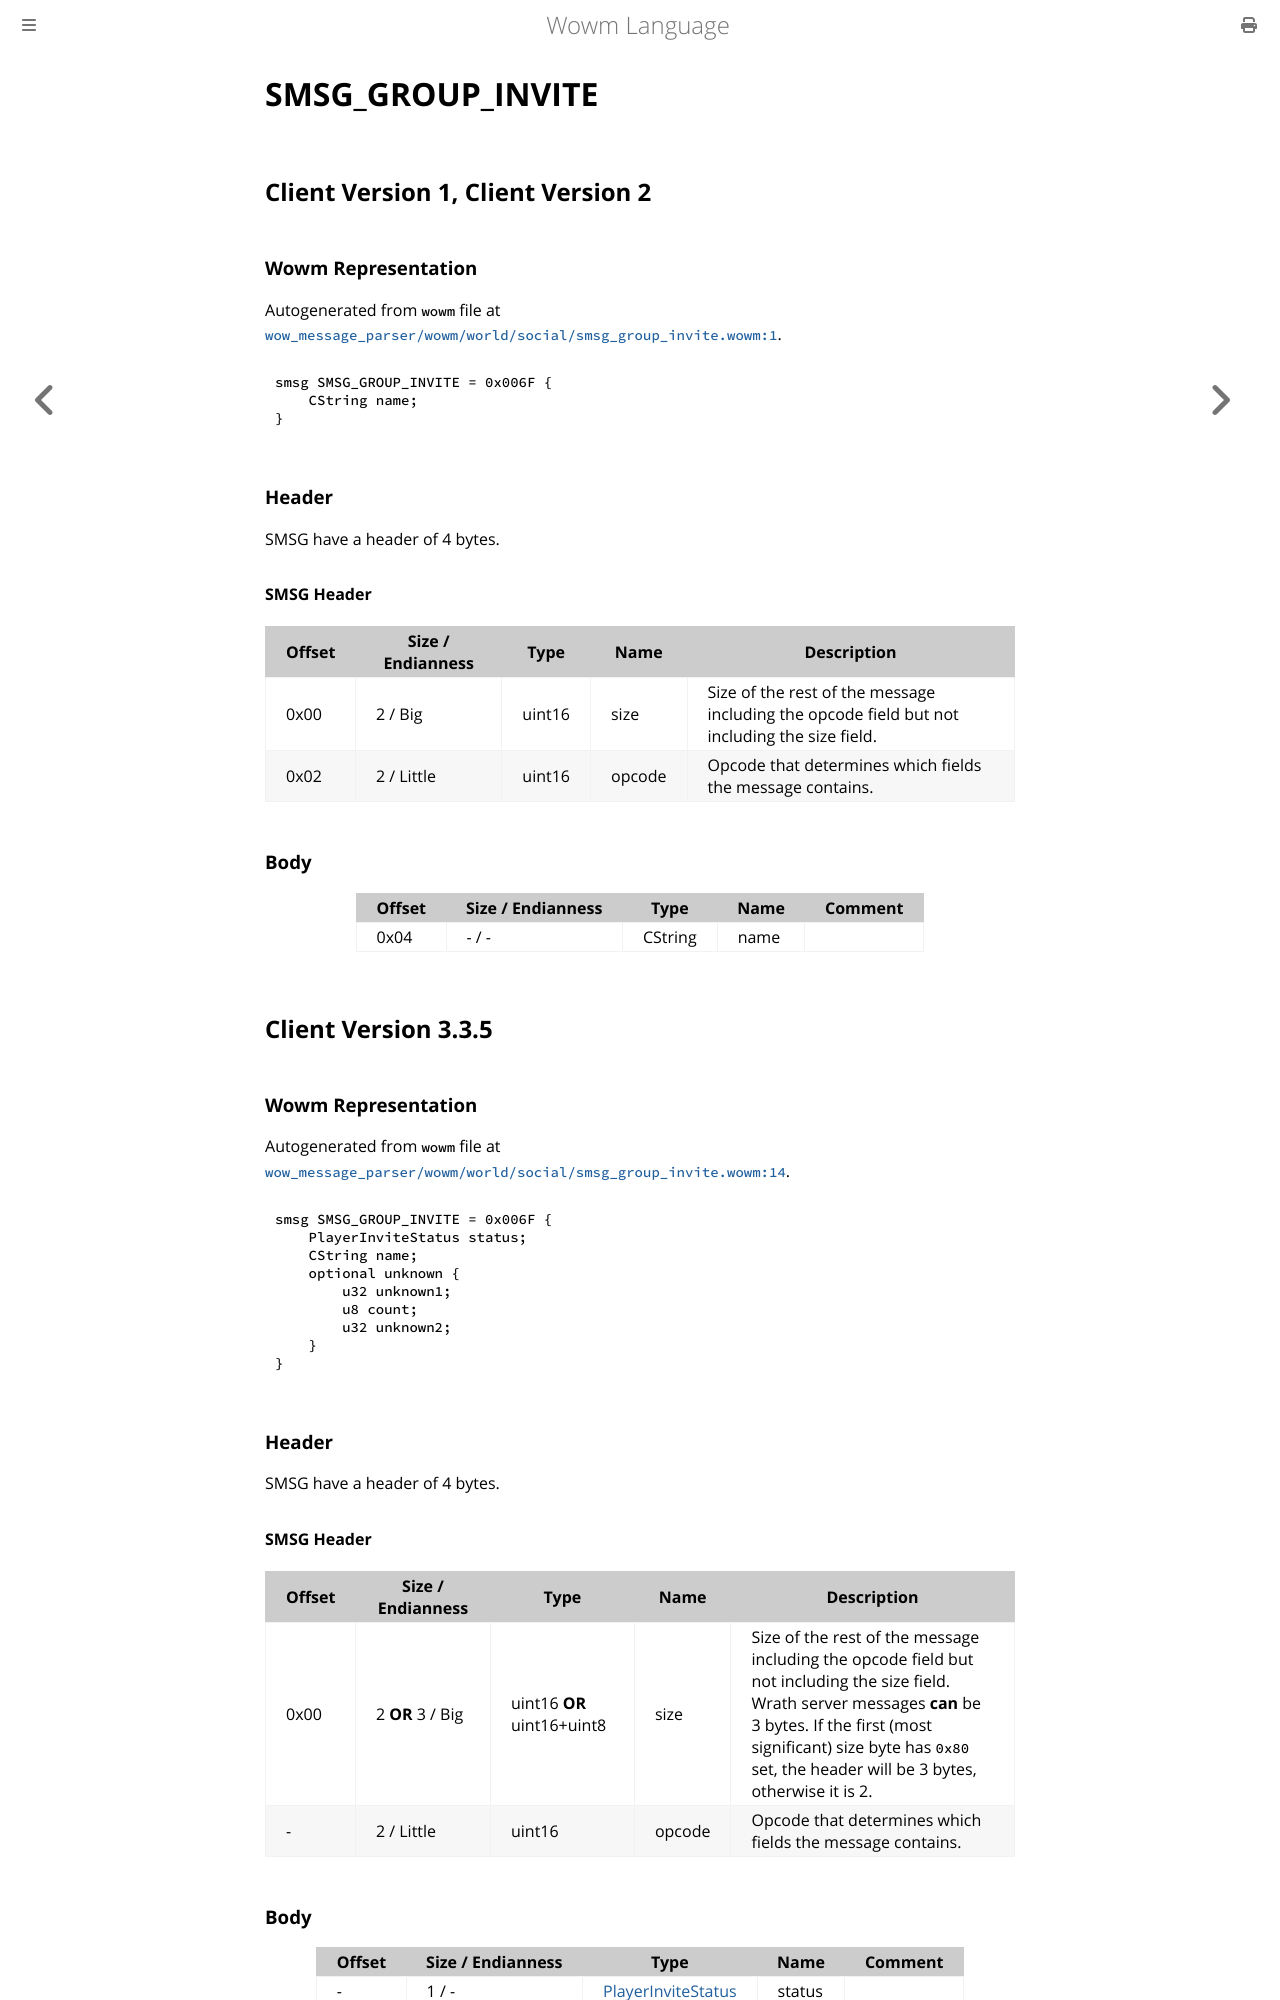

repository: gtker/wow_messages · page: docs/smsg_group_invite.html · generator: mdbook

# SMSG_GROUP_INVITE

## Client Version 1, Client Version 2

### Wowm Representation

Autogenerated from `wowm` file at [`wow_message_parser/wowm/world/social/smsg_group_invite.wowm:1`](https://github.com/gtker/wow_messages/tree/main/wow_message_parser/wowm/world/social/smsg_group_invite.wowm#L1).
```rust,ignore
smsg SMSG_GROUP_INVITE = 0x006F {
    CString name;
}
```
### Header

SMSG have a header of 4 bytes.

#### SMSG Header

| Offset | Size / Endianness | Type   | Name   | Description |
| ------ | ----------------- | ------ | ------ | ----------- |
| 0x00   | 2 / Big           | uint16 | size   | Size of the rest of the message including the opcode field but not including the size field.|
| 0x02   | 2 / Little        | uint16 | opcode | Opcode that determines which fields the message contains.|

### Body

| Offset | Size / Endianness | Type | Name | Comment |
| ------ | ----------------- | ---- | ---- | ------- |
| 0x04 | - / - | CString | name |  |

## Client Version 3.3.5

### Wowm Representation

Autogenerated from `wowm` file at [`wow_message_parser/wowm/world/social/smsg_group_invite.wowm:14`](https://github.com/gtker/wow_messages/tree/main/wow_message_parser/wowm/world/social/smsg_group_invite.wowm#L14).
```rust,ignore
smsg SMSG_GROUP_INVITE = 0x006F {
    PlayerInviteStatus status;
    CString name;
    optional unknown {
        u32 unknown1;
        u8 count;
        u32 unknown2;
    }
}
```
### Header

SMSG have a header of 4 bytes.

#### SMSG Header

| Offset | Size / Endianness | Type   | Name   | Description |
| ------ | ----------------- | ------ | ------ | ----------- |
| 0x00   | 2 **OR** 3 / Big           | uint16 **OR** uint16+uint8 | size | Size of the rest of the message including the opcode field but not including the size field. Wrath server messages **can** be 3 bytes. If the first (most significant) size byte has `0x80` set, the header will be 3 bytes, otherwise it is 2.|
| -      | 2 / Little| uint16 | opcode | Opcode that determines which fields the message contains. |
